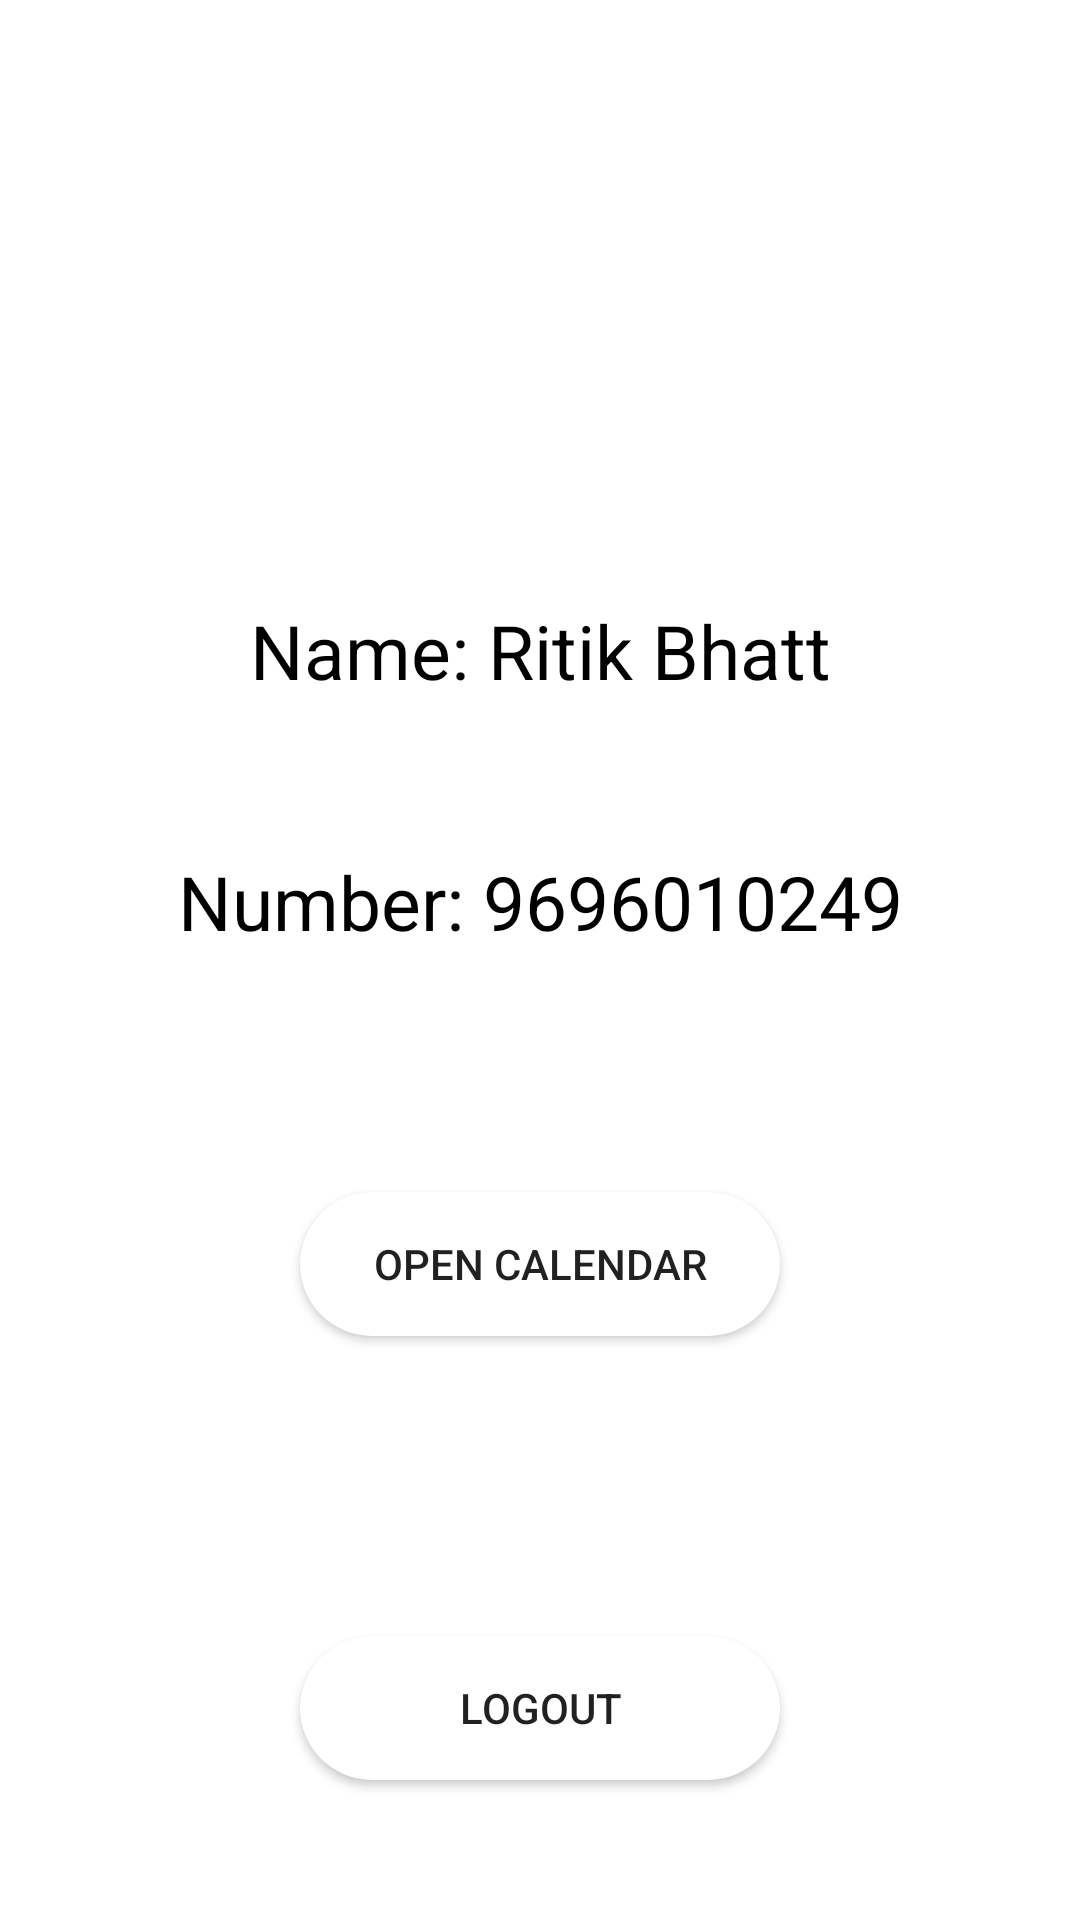

Write the Android layout XML for this screen, with the resource values it uses.
<!-- AndroidManifest.xml: application theme Theme.KaalVi -->
<!-- res/layout/activity_users_data.xml -->
<?xml version="1.0" encoding="utf-8"?>
<LinearLayout
    xmlns:android="http://schemas.android.com/apk/res/android"
    xmlns:app="http://schemas.android.com/apk/res-auto"
    xmlns:tools="http://schemas.android.com/tools"
    android:layout_width="match_parent"
    android:layout_height="match_parent"
    android:orientation="vertical"
    tools:context=".UsersDataActivity">

    <TextView
        android:id="@+id/UsersName"
        android:layout_width="match_parent"
        android:layout_height="wrap_content"
        android:gravity="center"
        android:text="Name: Ritik Bhatt"
        android:textSize="25dp"
        android:layout_marginTop="200dp"
        android:textColor="@color/black">

    </TextView>

    <TextView
        android:id="@+id/UsersNumber"
        android:layout_width="match_parent"
        android:layout_height="wrap_content"
        android:gravity="center"
        android:layout_marginTop="50dp"
        android:text="Number: 9696010249"
        android:textSize="25dp"
        android:textColor="@color/black">

    </TextView>

    <Button
        android:layout_width="match_parent"
        android:layout_height="wrap_content"
        android:text="open calendar"
        android:layout_marginLeft="100dp"
        android:layout_marginTop="80dp"
        android:layout_marginRight="100dp"
        android:background="@drawable/button_background"
        android:id="@+id/calendar_btn"
        android:elevation="10dp"/>

    <Button
        android:layout_width="match_parent"
        android:layout_height="wrap_content"
        android:text="logout"
        android:background="@drawable/button_background"
        android:layout_marginLeft="100dp"
        android:layout_marginTop="100dp"
        android:layout_marginRight="100dp"
        android:id="@+id/logout_btn"
        android:elevation="10dp"/>





</LinearLayout>
<!-- resources referenced by this layout -->
<resources>
  <!-- drawable button_background (drawable) -->
  <?xml version="1.0" encoding="utf-8"?>
  <shape xmlns:android="http://schemas.android.com/apk/res/android"
      android:shape="rectangle" >
      <solid android:color="@color/white"/>
      <corners android:radius="50dp"/>
  </shape>
  <style name="Theme.KaalVi" parent="Theme.MaterialComponents.DayNight.DarkActionBar">
          
          <item name="colorPrimary">@color/purple_500</item>
          <item name="colorPrimaryVariant">@color/purple_700</item>
          <item name="colorOnPrimary">@color/white</item>
          
          <item name="colorSecondary">@color/teal_200</item>
          <item name="colorSecondaryVariant">@color/teal_700</item>
          <item name="colorOnSecondary">@color/black</item>
          
          <item name="android:statusBarColor">?attr/colorPrimaryVariant</item>
          
      </style>
  <!-- not gathered from this repository: default colours our renderer supplied (Android Studio template values) -->
  <color name="purple_500">#FF6200EE</color>
  <color name="purple_700">#FF3700B3</color>
  <color name="teal_200">#FF03DAC5</color>
  <color name="teal_700">#FF018786</color>
  <color name="black">#FF000000</color>
  <color name="white">#FFFFFFFF</color>
</resources>
